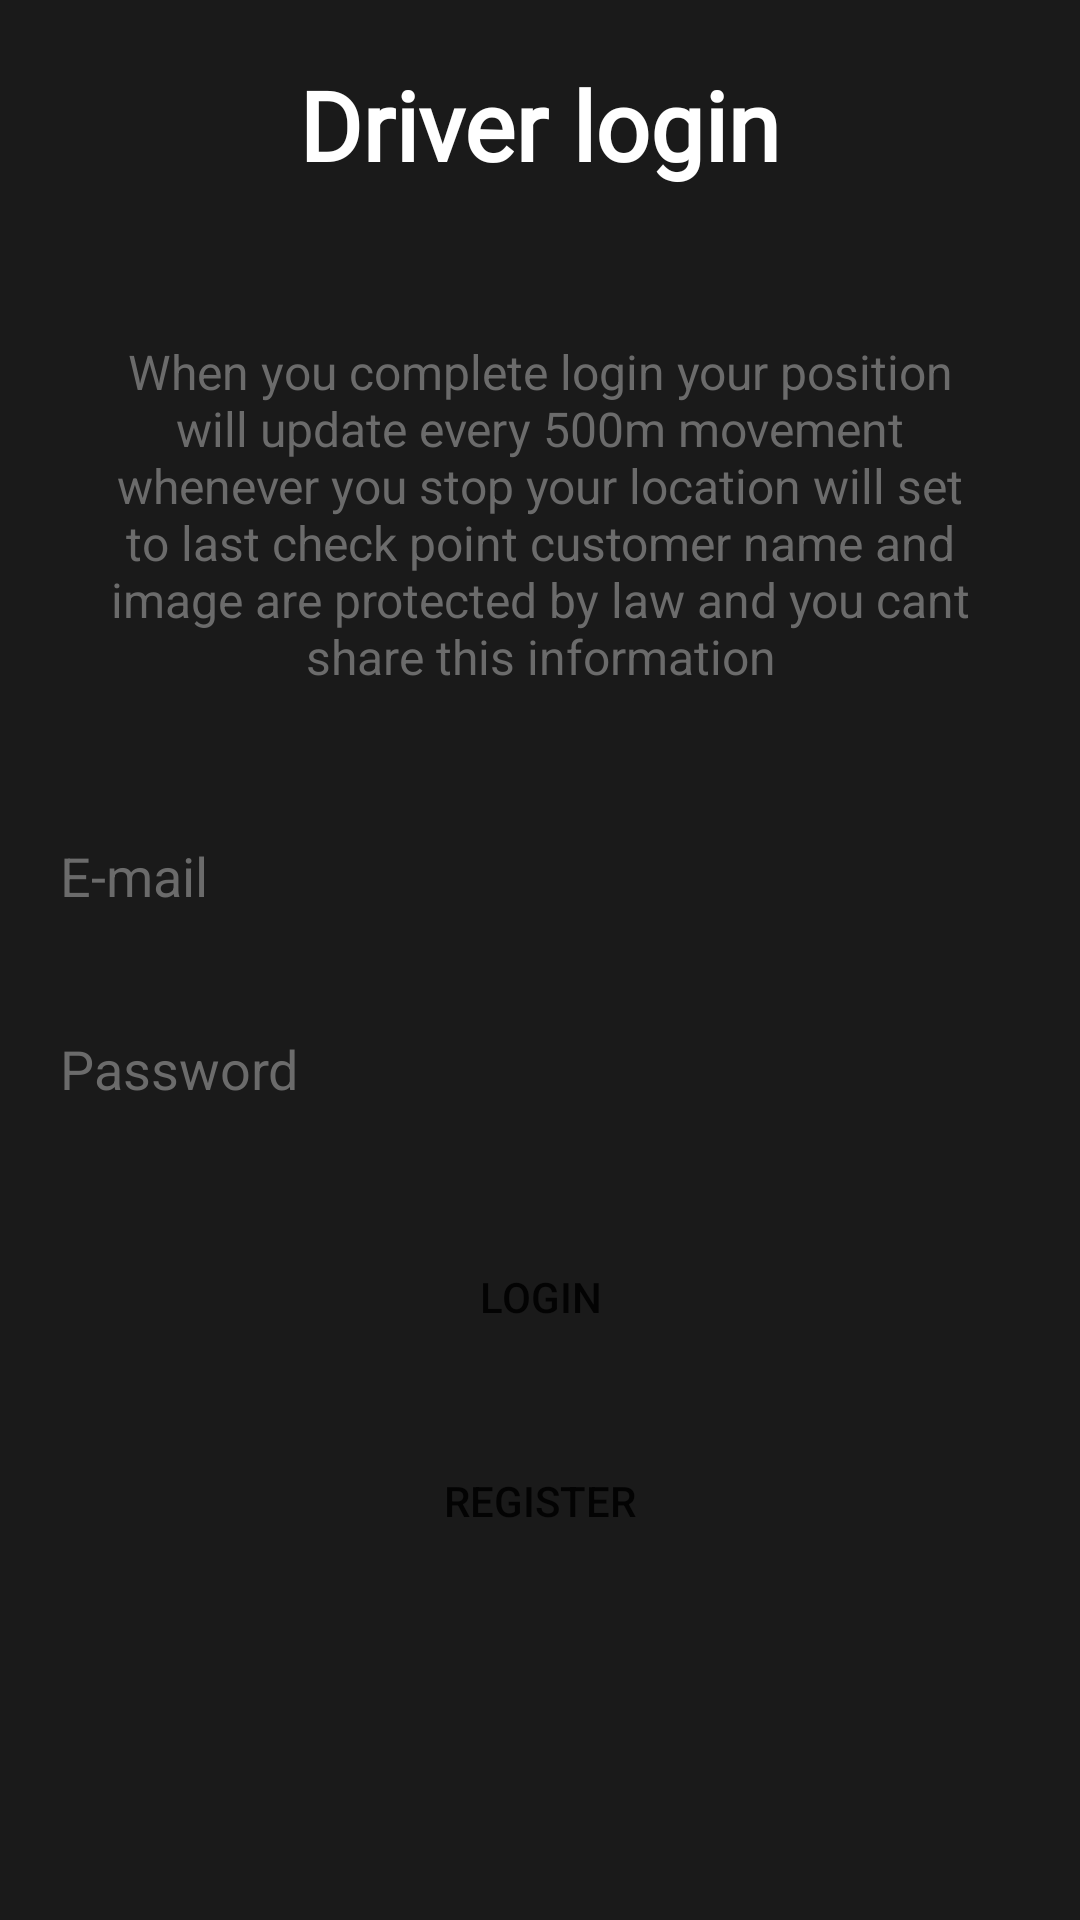

This screen was rendered from an Android layout file. Write that file and the resources it references.
<!-- AndroidManifest.xml: application theme Theme.MohamedKober -->
<!-- res/layout/activity_driver_login.xml -->
<?xml version="1.0" encoding="utf-8"?>
<LinearLayout xmlns:android="http://schemas.android.com/apk/res/android"
    xmlns:app="http://schemas.android.com/apk/res-auto"
    xmlns:tools="http://schemas.android.com/tools"
    android:layout_width="match_parent"
    android:layout_height="match_parent"
    tools:context=".DriverLoginActivity"
    android:orientation="vertical"
    android:background="@color/ground">

    <TextView
        android:layout_width="wrap_content"
        android:layout_height="wrap_content"
        android:layout_gravity="center"
        android:text="Driver login"
        android:textColor="@color/white"
        android:textSize="32sp"
        android:fontFamily="@font/halva"
        android:textStyle="bold"
        android:layout_margin="20dp"/>

    <TextView
        android:layout_width="wrap_content"
        android:layout_height="wrap_content"
        android:layout_gravity="center"
        android:text="When you complete login your position will update every 500m movement whenever you stop your location will set to last check point customer name and image are protected by law and you cant share this information"
        android:textColor="#6B6B6B"
        android:textSize="16sp"
        android:textAlignment="center"
        android:layout_margin="30dp"/>

    <EditText
        android:id="@+id/edt_email"
        android:layout_width="match_parent"
        android:layout_height="wrap_content"
        android:hint="E-mail"
        android:textColor="@color/white"
        android:textColorHint="#6B6B6B"
        android:inputType="textEmailAddress"
        android:background="@null"
        android:padding="20dp"/>

    <EditText
        android:id="@+id/edt_password"
        android:layout_width="match_parent"
        android:layout_height="wrap_content"
        android:hint="Password"
        android:textColor="@color/white"
        android:textColorHint="#6B6B6B"
        android:inputType="textPassword"
        android:background="@null"
        android:padding="20dp"
        android:layout_marginBottom="20dp"/>

    <Button
        android:id="@+id/btn_login"
        android:layout_width="120dp"
        android:layout_height="wrap_content"
        android:layout_gravity="center"
        android:text="LogIn"
        android:background="@drawable/modern_button3"
        android:layout_marginBottom="20dp"/>

    <Button
        android:id="@+id/btn_register"
        android:layout_width="120dp"
        android:layout_height="wrap_content"
        android:layout_gravity="center"
        android:text="Register"
        android:background="@drawable/modern_button3"/>

</LinearLayout>
<!-- resources referenced by this layout -->
<resources>
  <color name="ground">#1A1A1A</color>
  <color name="white">#FFFFFFFF</color>
  <style name="Theme.MohamedKober" parent="Theme.MaterialComponents.DayNight.NoActionBar.Bridge">
          
          <item name="colorPrimary">@color/purple_500</item>
          <item name="colorPrimaryVariant">@color/purple_700</item>
          <item name="colorOnPrimary">@color/white</item>
          
          <item name="colorSecondary">@color/teal_200</item>
          <item name="colorSecondaryVariant">@color/teal_700</item>
          <item name="colorOnSecondary">@color/black</item>
          
          <item name="android:statusBarColor" tools:targetApi="l">?attr/colorPrimaryVariant</item>
          
      </style>
  <color name="purple_500">#FF6200EE</color>
  <color name="purple_700">#1A1A1A</color>
  <color name="teal_200">#FF03DAC5</color>
  <color name="teal_700">#FF018786</color>
  <color name="black">#FF000000</color>
</resources>
